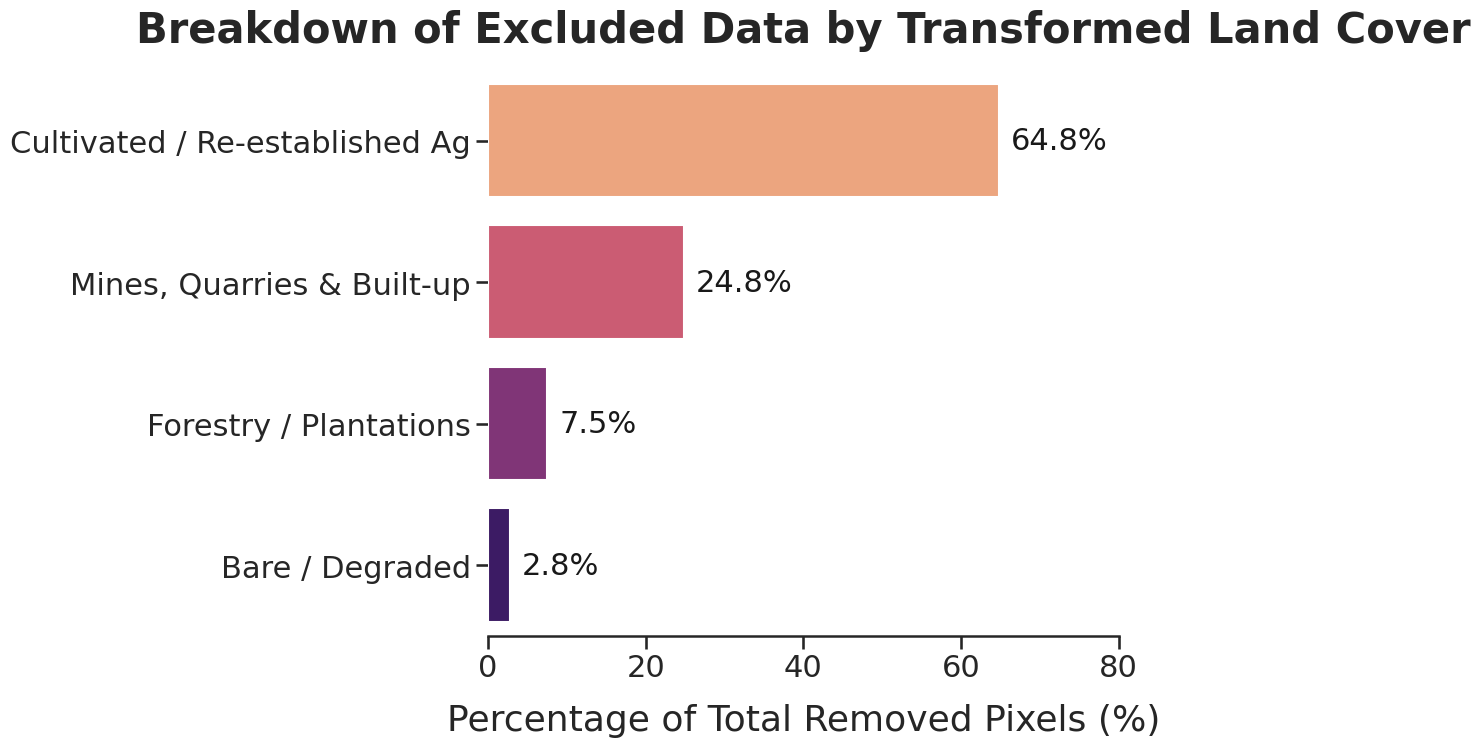
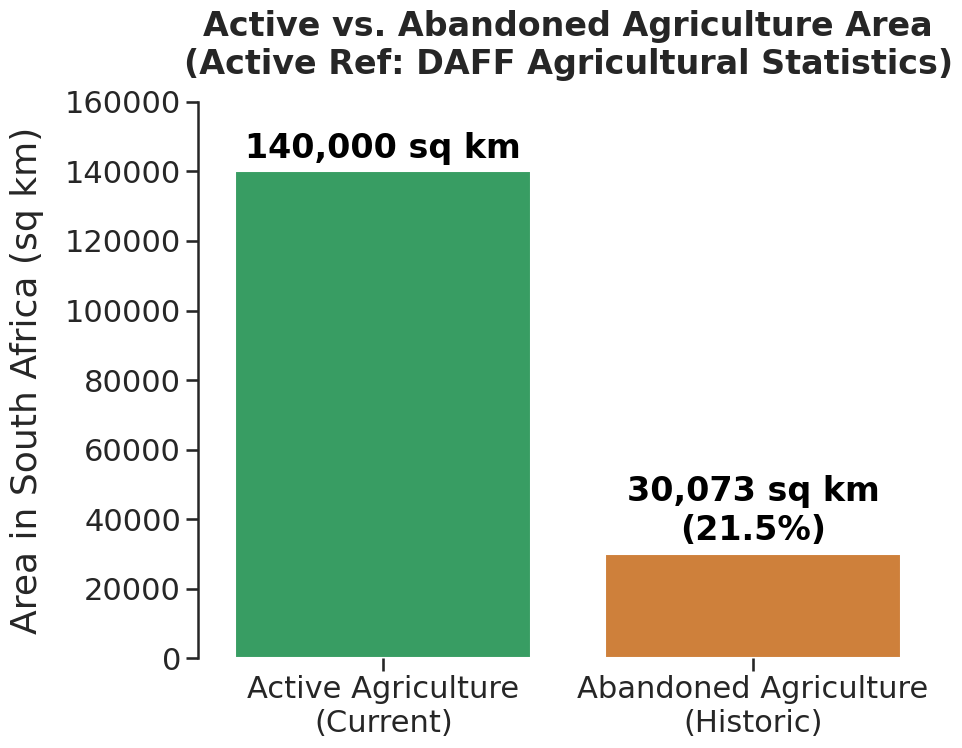

The script that saved these images, in order:
import matplotlib.pyplot as plt
import seaborn as sns
import pandas as pd
import os

# Set output directory
out_dir = r"c:\Users\coach\myfiles\postdoc2\code\plots\narrative"
os.makedirs(out_dir, exist_ok=True)

# Set visual style for publication
sns.set_theme(style="ticks", context="talk", font="sans-serif")
plt.rcParams['figure.autolayout'] = True
plt.rcParams['font.size'] = 24
plt.rcParams['axes.titlesize'] = 30
plt.rcParams['axes.labelsize'] = 26
plt.rcParams['xtick.labelsize'] = 22
plt.rcParams['ytick.labelsize'] = 22
plt.rcParams['axes.linewidth'] = 1.8

# 1. Chart breaking down the percentage of data removed (from the ~33.4M pixels)
# We group the non-secondary natural (Class 2) SANLC pixels that were filtered out.
# Total is 33.41M. Retained = 27.86M. Removed = 5.55M.
removal_data = {
    'Category': [
        'Cultivated / Re-established Ag', 
        'Mines, Quarries & Built-up', 
        'Forestry / Plantations', 
        'Bare / Degraded'
    ],
    'Pixels': [3592319, 1377113, 417698, 155836] # SANLC 5, SANLC 1+4, SANLC 7, SANLC 3+6
}
df_removal = pd.DataFrame(removal_data)
# Calculate percentage of total removed data (which is 5.54M pixels)
total_removed = df_removal['Pixels'].sum()
df_removal['Percentage'] = (df_removal['Pixels'] / total_removed) * 100

plt.figure(figsize=(12, 8))
bars_rem = sns.barplot(data=df_removal, x='Percentage', y='Category', palette='magma_r')
sns.despine(left=True, bottom=False)

# Add value annotations
for p in bars_rem.patches:
    width = p.get_width()
    plt.text(width + 1.5, p.get_y() + p.get_height() / 2, f'{width:.1f}%', 
             ha='left', va='center', fontsize=22, color='black', alpha=0.9)

plt.xlim(0, 80) # leave room for labels
plt.title("Breakdown of Excluded Data by Transformed Land Cover", pad=20, fontweight='bold')
plt.xlabel("Percentage of Total Removed Pixels (%)", labelpad=15)
plt.ylabel("")
plt.tight_layout()
plt.savefig(os.path.join(out_dir, "data_removal_breakdown.png"), dpi=300, bbox_inches='tight')
plt.close()

# 2. Area of active agriculture vs abandoned agriculture
# Active Ag in SA is roughly 14 million hectares, which is 140,000 sq km (Reference: DAFF / DALRRD Abstract of Agricultural Statistics). 
# Abandoned Ag is 33.41M pixels * 900 sq meters = 30,073 sq km.
area_data = {
    'Land Use': ['Active Agriculture\n(Current)', 'Abandoned Agriculture\n(Historic)'],
    'Area': [140000, 30073]
}
df_area = pd.DataFrame(area_data)

plt.figure(figsize=(10, 8))
bars_area = sns.barplot(data=df_area, x='Land Use', y='Area', palette=['#27ae60', '#e67e22'])
sns.despine(left=False, bottom=True)

# Add value annotations inside/above bars
for i, p in enumerate(bars_area.patches):
    height = p.get_height()
    if i == 0:
        label = f'{int(height):,} sq km'
    else:
        pct = (height / 140000) * 100
        label = f'{int(height):,} sq km\n({pct:.1f}%)'
        
    plt.text(p.get_x() + p.get_width() / 2, height + 2000, label, 
             ha='center', va='bottom', fontsize=24, color='black', fontweight='bold')

plt.ylim(0, 160000)
plt.title("Active vs. Abandoned Agriculture Area\n(Active Ref: DAFF Agricultural Statistics)", pad=20, fontweight='bold', fontsize=24)
plt.ylabel("Area in South Africa (sq km)", labelpad=15)
plt.xlabel("")
plt.tight_layout()
plt.savefig(os.path.join(out_dir, "area_active_vs_abandoned.png"), dpi=300, bbox_inches='tight')
plt.close()

print("Preprocessing charts successfully generated.")
